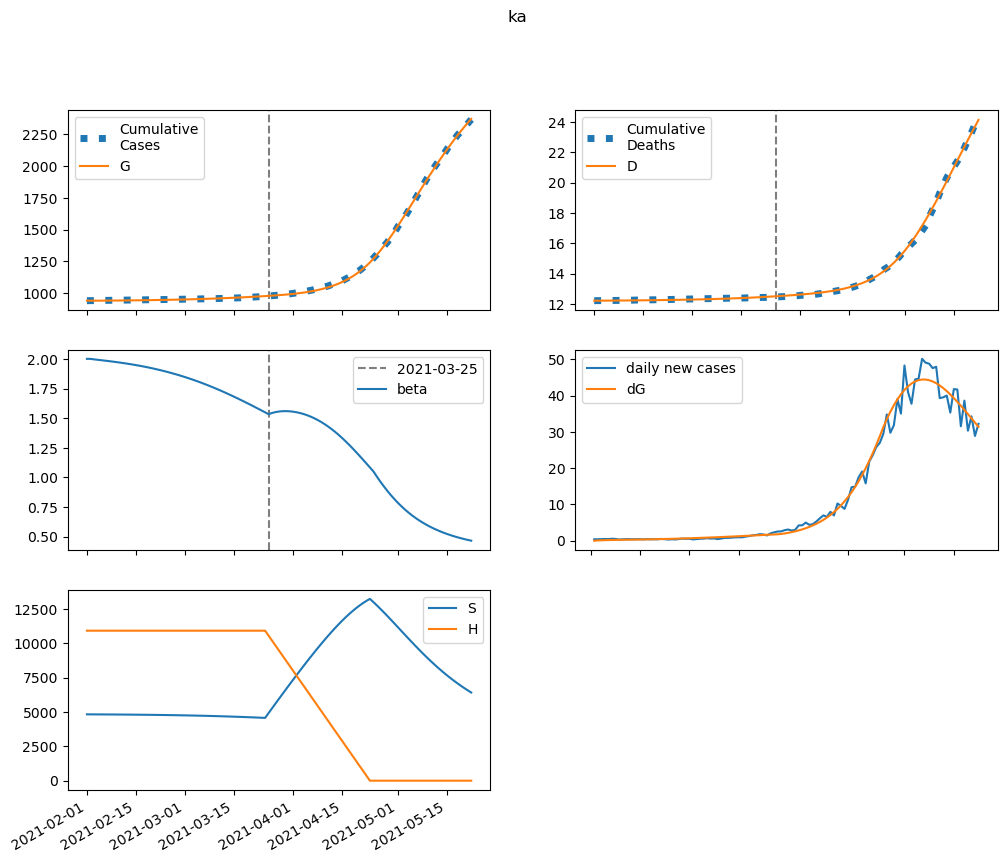

Data behind this chart, as committed beside it:
series, 2021-02-01, 2021-02-02, 2021-02-03, 2021-02-04, 2021-02-05, 2021-02-06, 2021-02-07, 2021-02-08, 2021-02-09, 2021-02-10, 2021-02-11, 2021-02-12, 2021-02-13, 2021-02-14, 2021-02-15, 2021-02-16, 2021-02-17, 2021-02-18, 2021-02-19, 2021-02-20, 2021-02-21, 2021-02-22, 2021-02-23
S, 4825842, 4824166, 4822616, 4821114, 4819613, 4818079, 4816492, 4814835, 4813097, 4811269, 4809343, 4807312, 4805169, 4802909, 4800525, 4798011, 4795360, 4792566, 4789623, 4786524, 4783262, 4779831, 4776223
E, 0.0, 1676, 2817, 3631, 4246, 4743, 5172, 5567, 5946, 6322, 6705, 7099, 7509, 7936, 8383, 8851, 9341, 9854, 10391, 10954, 11541, 12156, 12796
I, 1770, 1502, 1343, 1254, 1212, 1201, 1213, 1240, 1279, 1327, 1384, 1447, 1517, 1593, 1675, 1763, 1857, 1956, 2061, 2172, 2290, 2413, 2543
A, 8833, 8331, 8199, 8306, 8573, 8949, 9406, 9923, 10492, 11105, 11760, 12456, 13192, 13970, 14791, 15655, 16566, 17525, 18534, 19594, 20709, 21880, 23110
IH, 0.0, 70.81, 105.8, 121.9, 128.8, 131.6, 132.9, 134.3, 136.2, 139, 142.8, 147.5, 153, 159.4, 166.6, 174.5, 183.1, 192.4, 202.3, 213, 224.3, 236.3, 248.9
IN, 197.5, 386.6, 537.8, 664.9, 776.8, 879.3, 976.3, 1070, 1164, 1257, 1352, 1450, 1550, 1654, 1762, 1875, 1993, 2116, 2245, 2380, 2522, 2671, 2828
D, 12217, 12217, 12218, 12220, 12221, 12223, 12225, 12227, 12229, 12231, 12233, 12235, 12238, 12240, 12242, 12245, 12247, 12250, 12253, 12256, 12259, 12262, 12266
R, 0.0, 509.9, 1023, 1548, 2089, 2652, 3242, 3863, 4517, 5208, 5939, 6713, 7531, 8398, 9315, 10286, 11313, 12400, 13550, 14766, 16051, 17410, 18846
G, 939387, 939387, 939455, 939570, 939718, 939891, 940084, 940295, 940522, 940765, 941022, 941295, 941585, 941891, 942214, 942556, 942917, 943297, 943699, 944123, 944569, 945039, 945535
H, 10909400, 10909400, 10909400, 10909400, 10909400, 10909400, 10909400, 10909400, 10909400, 10909400, 10909400, 10909400, 10909400, 10909400, 10909400, 10909400, 10909400, 10909400, 10909400, 10909400, 10909400, 10909400, 10909400
beta, 2.001, 2.001, 1.997, 1.994, 1.99, 1.987, 1.983, 1.979, 1.976, 1.972, 1.967, 1.963, 1.958, 1.954, 1.949, 1.943, 1.938, 1.932, 1.926, 1.919, 1.913, 1.906, 1.898
